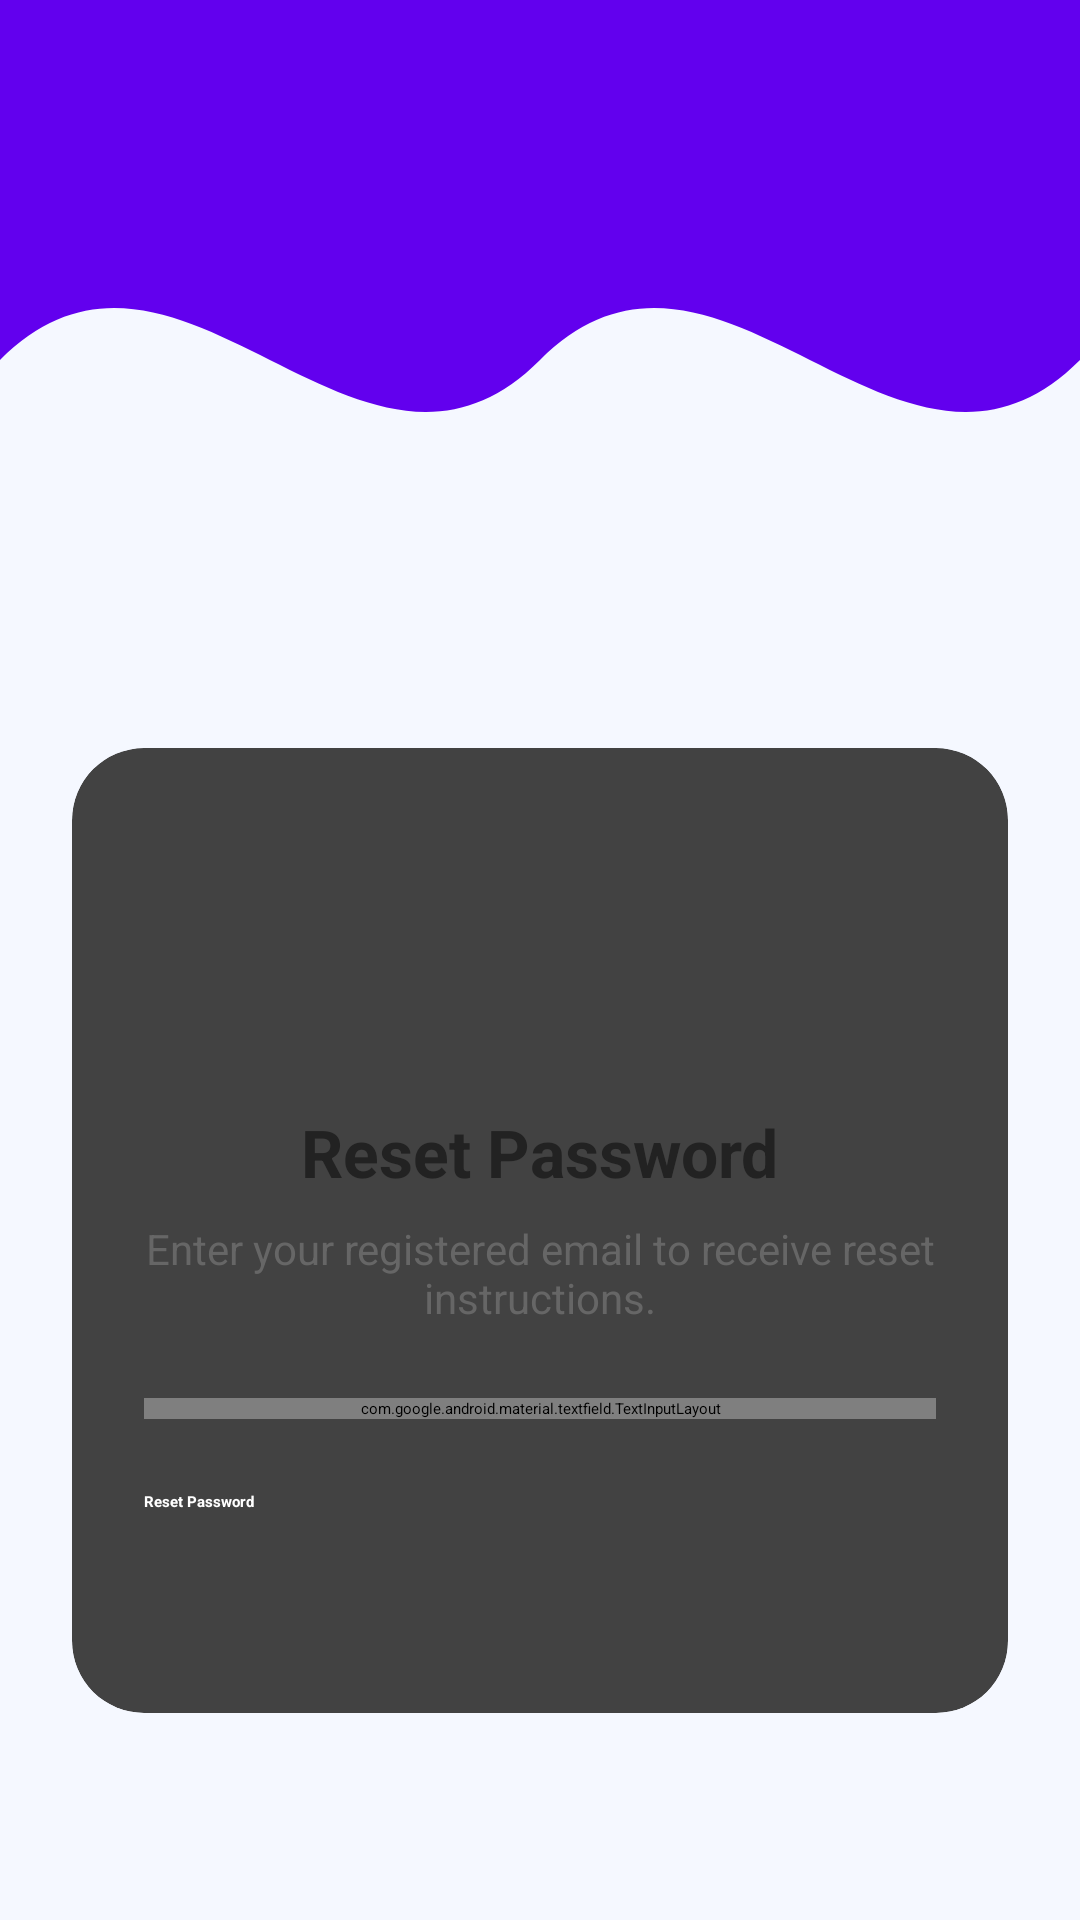

The Android layout XML behind this screen, and the referenced resources:
<!-- AndroidManifest.xml: application theme Theme.KotlinQuiz -->
<!-- res/layout/activity_forgot_password.xml -->
<?xml version="1.0" encoding="utf-8"?>
<androidx.constraintlayout.widget.ConstraintLayout
    xmlns:android="http://schemas.android.com/apk/res/android"
    xmlns:app="http://schemas.android.com/apk/res-auto"
    xmlns:tools="http://schemas.android.com/tools"
    android:layout_width="match_parent"
    android:layout_height="match_parent"
    android:background="#F5F8FF"
    tools:context=".ForgotPasswordActivity">

    <ImageView
        android:id="@+id/bgWave"
        android:layout_width="match_parent"
        android:layout_height="180dp"
        android:scaleType="centerCrop"
        android:src="@drawable/bg_wave"
        app:layout_constraintTop_toTopOf="parent" />

    <androidx.cardview.widget.CardView
        android:id="@+id/cardForgot"
        android:layout_width="0dp"
        android:layout_height="wrap_content"
        android:layout_marginStart="24dp"
        android:layout_marginEnd="24dp"
        android:layout_marginTop="24dp"
        android:layout_marginBottom="24dp"
        android:background="@android:color/white"
        app:cardCornerRadius="24dp"
        app:cardElevation="10dp"
        app:layout_constraintTop_toBottomOf="@+id/bgWave"
        app:layout_constraintStart_toStartOf="parent"
        app:layout_constraintEnd_toEndOf="parent"
        app:layout_constraintBottom_toBottomOf="parent">

        <LinearLayout
            android:layout_width="match_parent"
            android:layout_height="wrap_content"
            android:gravity="center_horizontal"
            android:orientation="vertical"
            android:padding="24dp">

            <ImageView
                android:id="@+id/imageViewForgot"
                android:layout_width="80dp"
                android:layout_height="80dp"
                android:layout_marginBottom="16dp"
                android:contentDescription="@string/reset_icon"
                android:src="@drawable/reset" />

            <TextView
                android:id="@+id/textViewForgot"
                android:layout_width="wrap_content"
                android:layout_height="wrap_content"
                android:layout_marginBottom="8dp"
                android:text="@string/reset_password"
                android:textColor="#222222"
                android:textSize="22sp"
                android:textStyle="bold" />

            <TextView
                android:layout_width="wrap_content"
                android:layout_height="wrap_content"
                android:layout_marginBottom="24dp"
                android:gravity="center"
                android:text="@string/enter_your_registered_email_to_receive_reset_instructions"
                android:textColor="#666666"
                android:textSize="14sp" />

            <com.google.android.material.textfield.TextInputLayout
                android:id="@+id/textInputLayoutForgot"
                android:layout_width="match_parent"
                android:layout_height="wrap_content"
                android:hint="@string/email"
                app:startIconDrawable="@drawable/baseline_email_24">

                <com.google.android.material.textfield.TextInputEditText
                    android:id="@+id/edittextForgotEmail"
                    android:layout_width="match_parent"
                    android:layout_height="wrap_content"
                    android:inputType="textEmailAddress" />
            </com.google.android.material.textfield.TextInputLayout>

            <Button
                android:id="@+id/buttonReset"
                android:layout_width="match_parent"
                android:layout_height="50dp"
                android:layout_marginTop="24dp"
                android:backgroundTint="#4A69BD"
                android:text="@string/reset_password1"
                android:textColor="#FFFFFF"
                android:textStyle="bold" />
        </LinearLayout>
    </androidx.cardview.widget.CardView>
</androidx.constraintlayout.widget.ConstraintLayout>
<!-- resources referenced by this layout -->
<resources>
  <!-- drawable bg_wave (drawable) -->
  <vector xmlns:android="http://schemas.android.com/apk/res/android"
  android:width="360dp"
  android:height="300dp"
  android:viewportWidth="360"
  android:viewportHeight="300">
  <path
      android:fillColor="#6200EE"
      android:pathData="M0,0h360v180c-60,60 -120,-60 -180,0s-120,-60 -180,0V0z" />
  </vector>
  <string name="email">Email</string>
  <string name="enter_your_registered_email_to_receive_reset_instructions">Enter your registered email to receive reset instructions.</string>
  <string name="reset_icon">Reset Icon</string>
  <string name="reset_password">Reset Password</string>
  <string name="reset_password1">Reset Password</string>
</resources>
